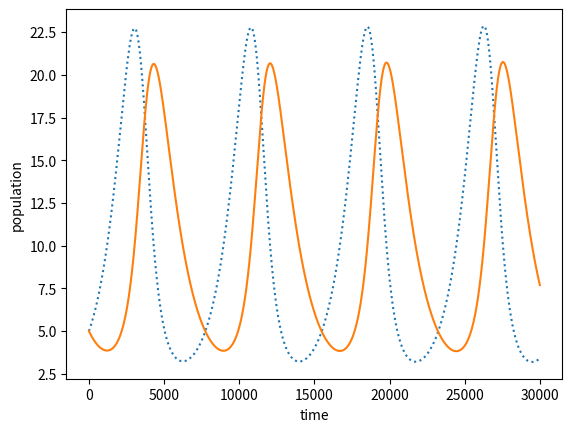

Recreate this plot in Python.
import numpy as np
import matplotlib.pyplot as plt

a = 1.0
b = 0.1
c = 0.75
d = 0.075
dt = 0.001
n = 30000

x = np.zeros((n)) 
y = np.zeros((n)) 

x[0] = 5.0
y[0] = 5.0

x[1] = x[0] + a * x[0] * dt - b * x[0] * y[0] * dt
y[1] = y[0] + d * x[0] * y[0] * dt - c * y[0] * dt 

T=[]
T.append(0)
for t in range(n - 1):
    x[t+1] = x[t] + a * x[t] * dt - b * x[t] * y[t] * dt
    y[t+1] = y[t] + d * x[t] * y[t] * dt - c * y[t] * dt
    T.append(t)
print(x)
print(y)

plt.plot(T, x, label='rabbits', linestyle = 'dotted')
plt.plot(T, y, label='foxes', linestyle = 'solid')
plt.xlabel("time")
plt.ylabel("population")
plt.show()
